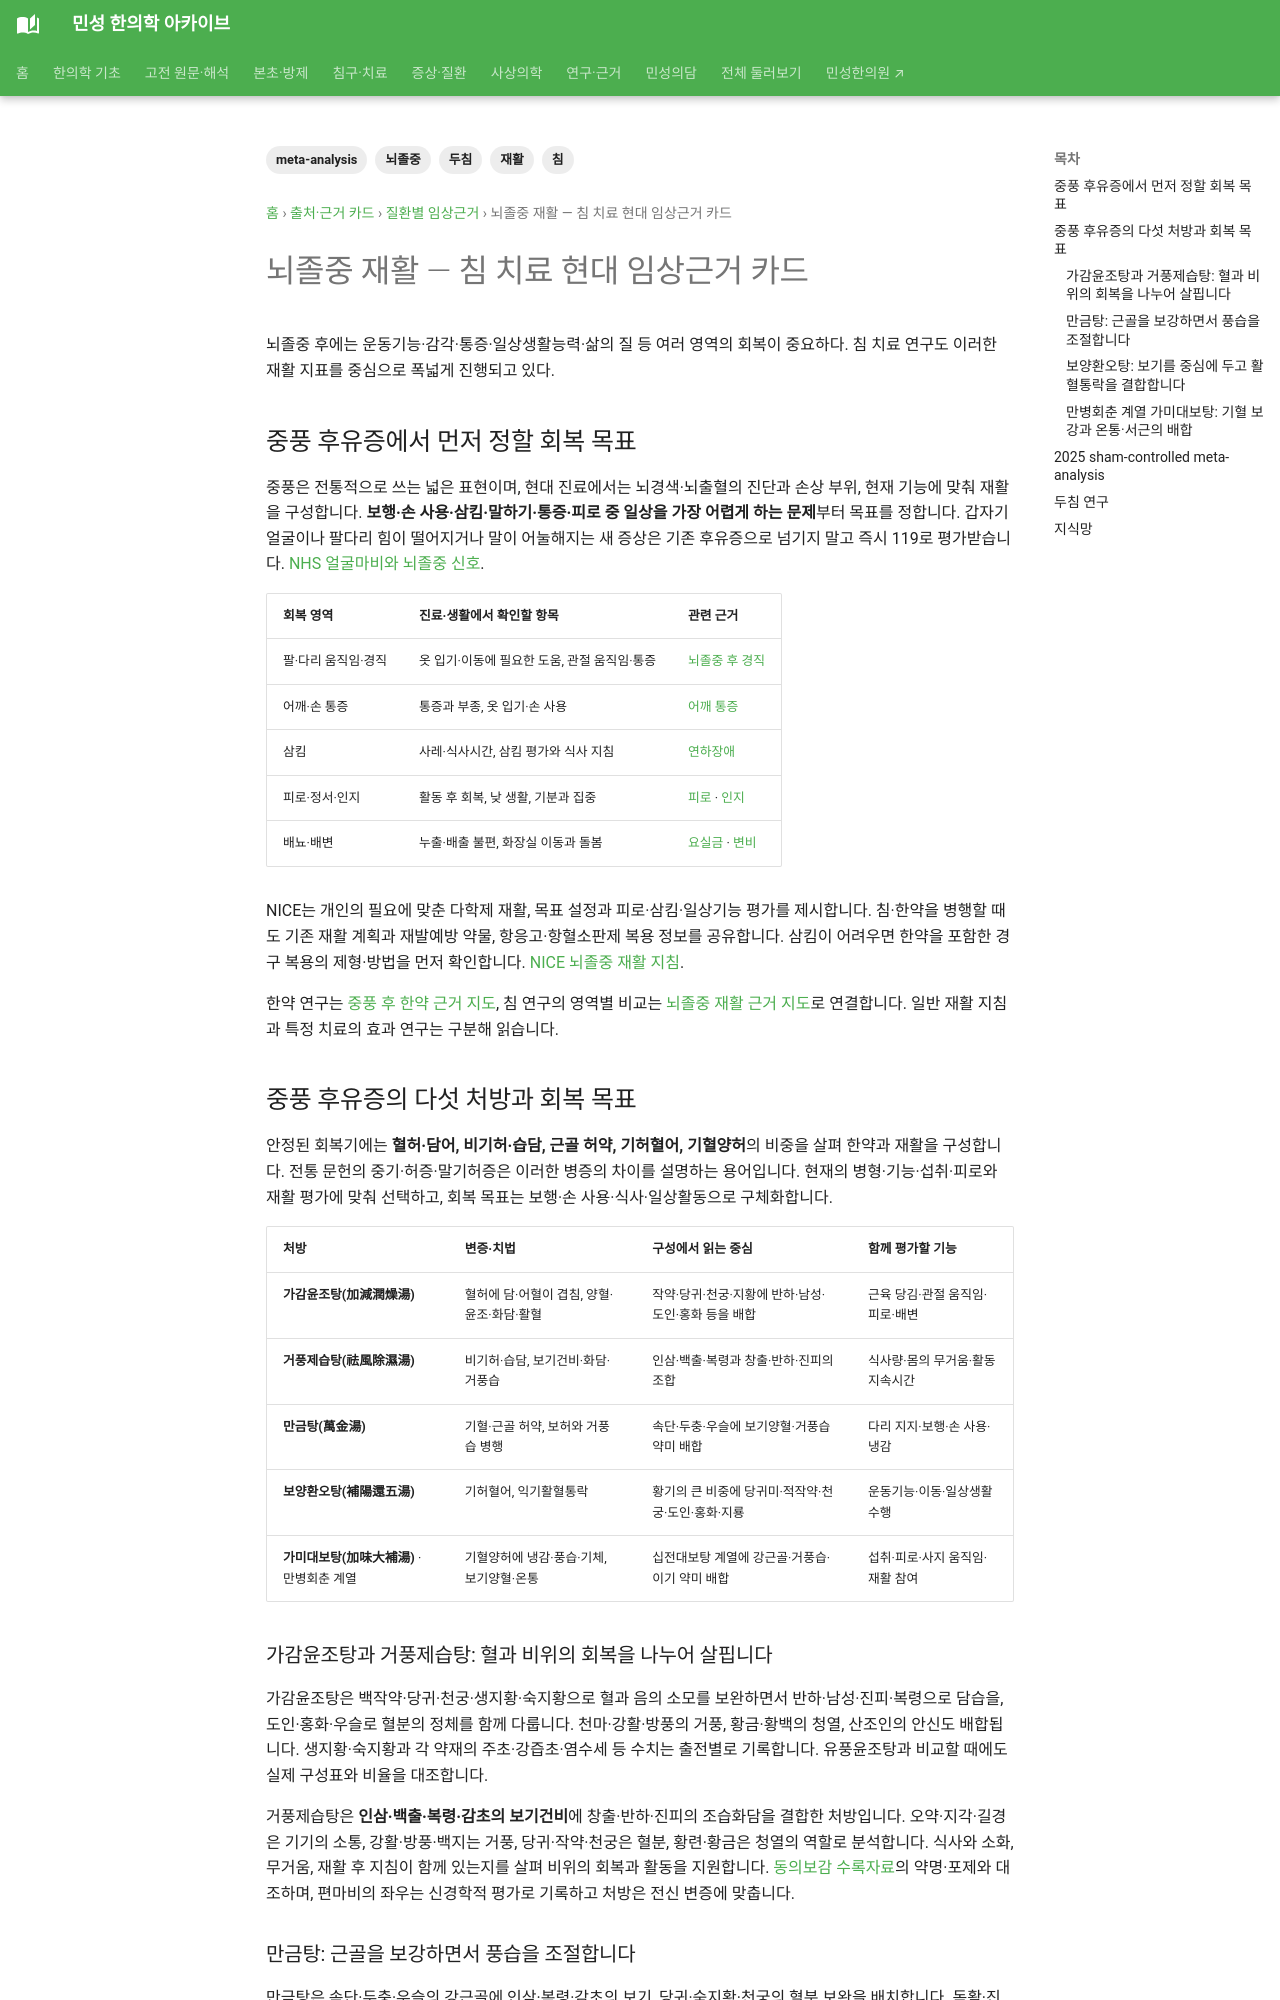

repository: joowon1111/minseong-korean-medicine-wiki · page: authority/conditions/stroke-rehabilitation/index.html · generator: mkdocs

---
title: 뇌졸중 재활 — 침 치료 현대 임상근거 카드
description: 뇌졸중 회복에서 두침·체침의 systematic review와 sham-controlled meta-analysis를 신경기능·삶의 질·운동기능 중심으로 정리합니다.
tags: [뇌졸중, 재활, 침, 두침, meta-analysis]
status: 검토완료
last_reviewed: 2026-08-19
---
# 뇌졸중 재활 — 침 치료 현대 임상근거 카드

뇌졸중 후에는 운동기능·감각·통증·일상생활능력·삶의 질 등 여러 영역의 회복이 중요하다. 침 치료 연구도 이러한 재활 지표를 중심으로 폭넓게 진행되고 있다.
